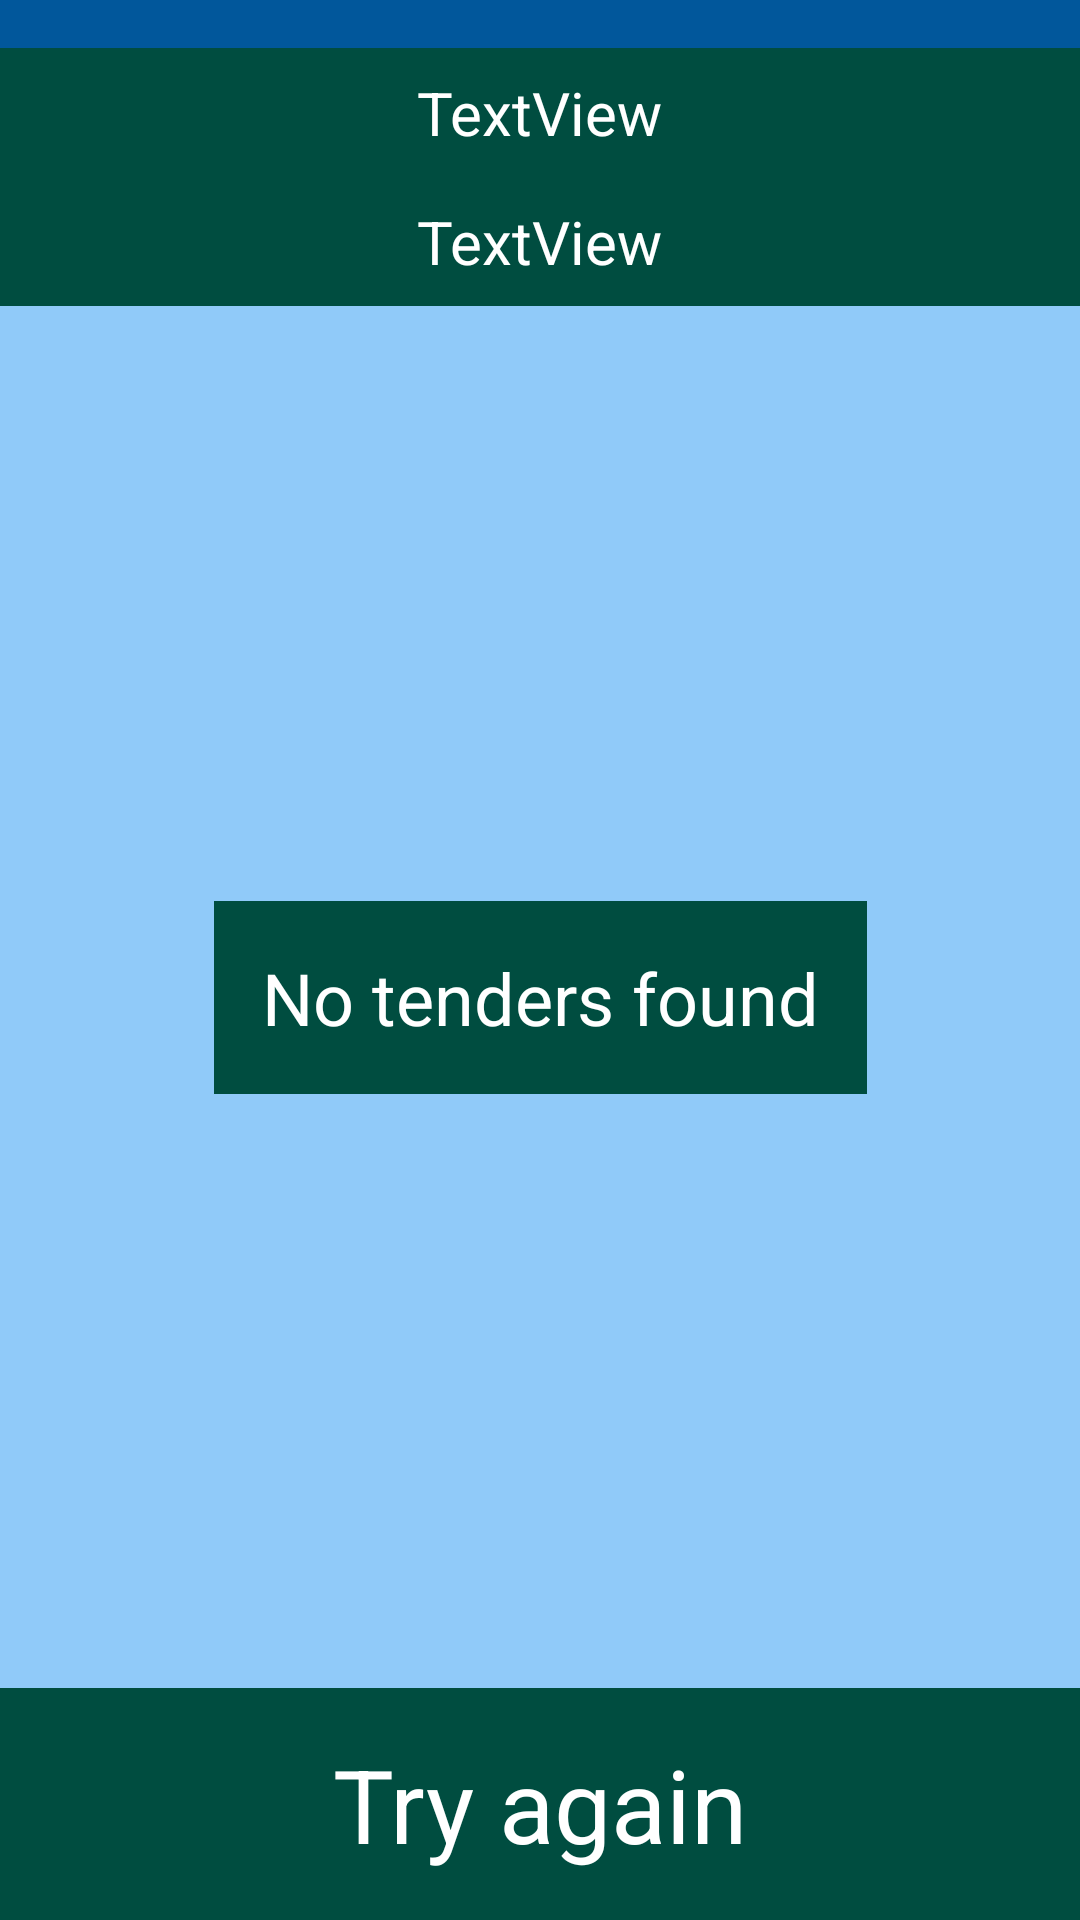

Here is an Android app screen rendered from its layout file. Give the layout XML and the strings, colors and styles it references.
<!-- AndroidManifest.xml: application theme Theme.TendersDatabase -->
<!-- res/layout/fragment_not_found.xml -->
<layout xmlns:tools="http://schemas.android.com/tools"
    xmlns:android="http://schemas.android.com/apk/res/android"
    xmlns:app="http://schemas.android.com/apk/res-auto">

    <androidx.constraintlayout.widget.ConstraintLayout
        android:layout_width="match_parent"
        android:layout_height="match_parent"
        android:background="#01579B"
        tools:context=".NotFoundFragment">

        <androidx.constraintlayout.widget.ConstraintLayout
            android:id="@+id/constraintLayout5"
            android:layout_width="match_parent"
            android:layout_height="wrap_content"
            android:layout_marginTop="16dp"
            android:background="#004D40"
            android:padding="8dp"
            app:layout_constraintEnd_toEndOf="parent"
            app:layout_constraintStart_toStartOf="parent"
            app:layout_constraintTop_toTopOf="parent">

            <TextView
                android:id="@+id/textView6"
                android:layout_width="wrap_content"
                android:layout_height="wrap_content"
                android:text="TextView"
                android:textColor="#FFFFFF"
                android:textSize="20sp"
                app:layout_constraintEnd_toEndOf="parent"
                app:layout_constraintStart_toStartOf="parent"
                app:layout_constraintTop_toTopOf="parent" />

            <TextView
                android:id="@+id/textView7"
                android:layout_width="wrap_content"
                android:layout_height="wrap_content"
                android:layout_marginTop="16dp"
                android:text="TextView"
                android:textColor="#FFFFFF"
                android:textSize="20sp"
                app:layout_constraintEnd_toEndOf="@+id/textView6"
                app:layout_constraintStart_toStartOf="@+id/textView6"
                app:layout_constraintTop_toBottomOf="@+id/textView6" />
        </androidx.constraintlayout.widget.ConstraintLayout>

        <TextView
            android:id="@+id/textView8"
            android:layout_width="0dp"
            android:layout_height="wrap_content"
            android:background="#004D40"
            android:gravity="center"
            android:padding="16dp"
            android:text="Try again"
            android:textColor="#FFFFFF"
            android:textSize="34sp"
            app:layout_constraintBottom_toBottomOf="parent"
            app:layout_constraintEnd_toEndOf="parent"
            app:layout_constraintStart_toStartOf="parent" />

        <androidx.constraintlayout.widget.ConstraintLayout
            android:layout_width="0dp"
            android:layout_height="0dp"
            android:background="#90CAF9"
            app:layout_constraintBottom_toTopOf="@+id/textView8"
            app:layout_constraintEnd_toEndOf="parent"
            app:layout_constraintStart_toStartOf="parent"
            app:layout_constraintTop_toBottomOf="@+id/constraintLayout5">

            <TextView
                android:id="@+id/textView11"
                android:layout_width="wrap_content"
                android:layout_height="wrap_content"
                android:background="#004D40"
                android:gravity="center"
                android:padding="16dp"
                android:text="No tenders found"
                android:textColor="#FFFFFF"
                android:textSize="24sp"
                app:layout_constraintBottom_toBottomOf="parent"
                app:layout_constraintEnd_toEndOf="parent"
                app:layout_constraintStart_toStartOf="parent"
                app:layout_constraintTop_toTopOf="parent" />
        </androidx.constraintlayout.widget.ConstraintLayout>
    </androidx.constraintlayout.widget.ConstraintLayout>
</layout>
<!-- resources referenced by this layout -->
<resources>
  <style name="Theme.TendersDatabase" parent="Theme.MaterialComponents.DayNight.DarkActionBar">
          
          <item name="colorPrimary">@color/purple_500</item>
          <item name="colorPrimaryVariant">@color/purple_700</item>
          <item name="colorOnPrimary">@color/white</item>
          
          <item name="colorSecondary">@color/teal_200</item>
          <item name="colorSecondaryVariant">@color/teal_700</item>
          <item name="colorOnSecondary">@color/black</item>
          
          <item name="android:statusBarColor" tools:targetApi="l">?attr/colorPrimaryVariant</item>
          
          <item name="windowActionBar">false</item>
          <item name="windowNoTitle">true</item>
          <item name="android:windowActionBar">false</item>
          <item name="android:windowNoTitle">true</item>
      </style>
  <!-- not gathered from this repository: default colours our renderer supplied (Android Studio template values) -->
  <color name="purple_500">#FF6200EE</color>
  <color name="purple_700">#FF3700B3</color>
  <color name="teal_200">#FF03DAC5</color>
  <color name="teal_700">#FF018786</color>
  <color name="black">#FF000000</color>
  <color name="white">#FFFFFFFF</color>
</resources>
